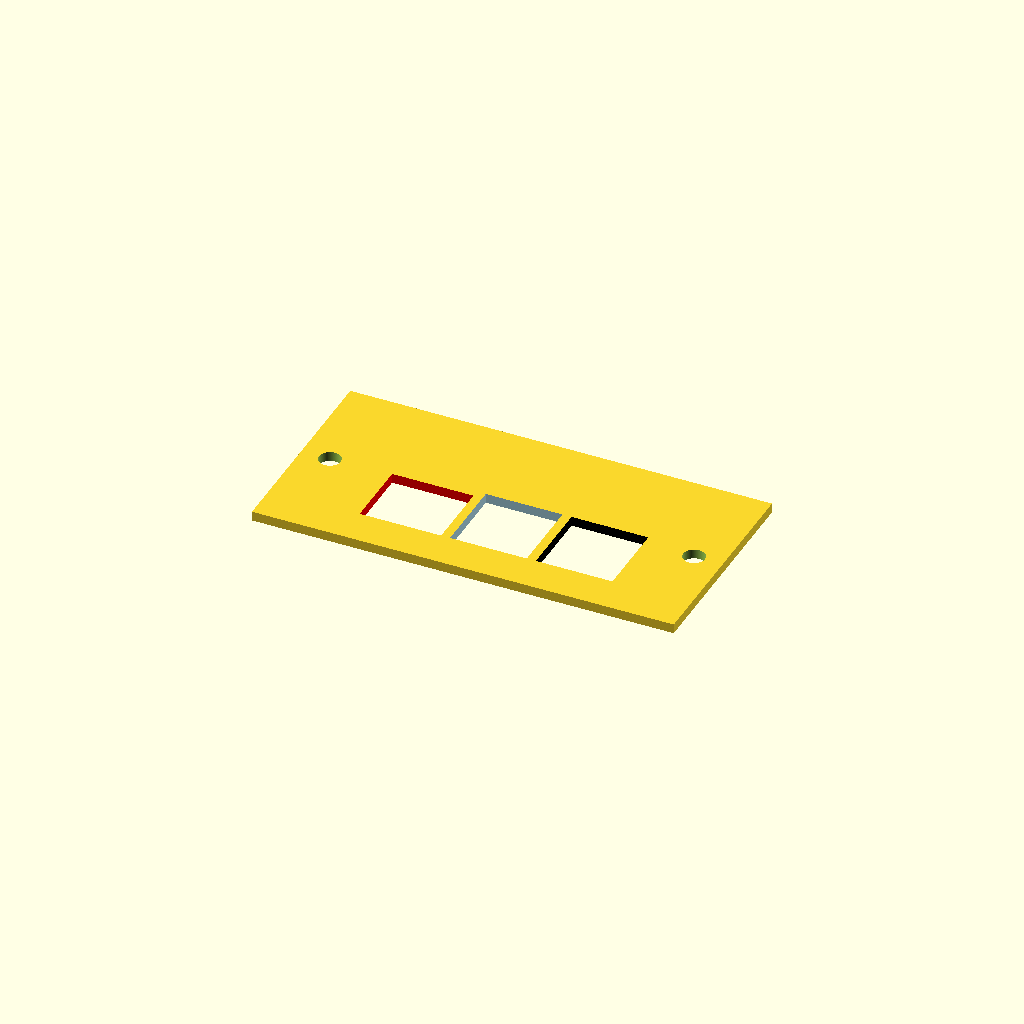
Cell 1: the model at its default parameters.
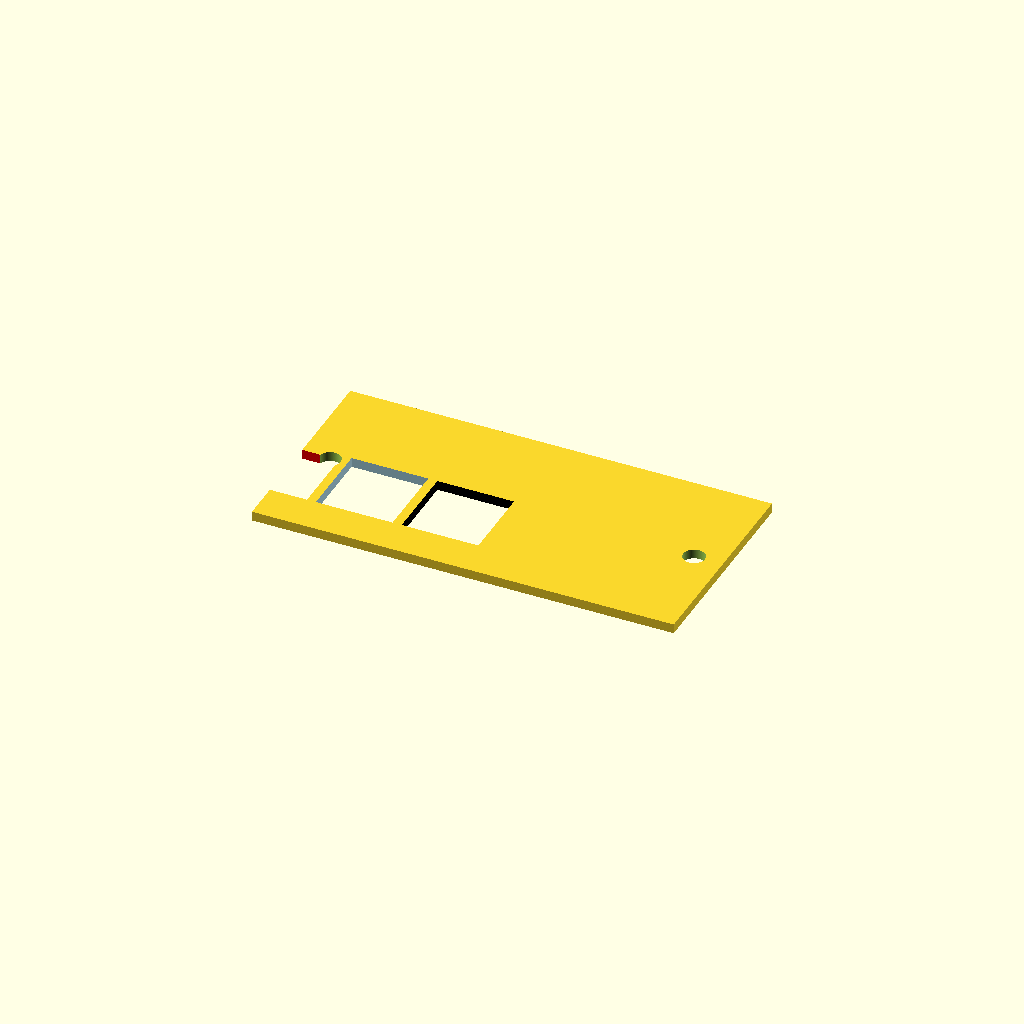
Cell 2 — rsp5_x set to 112, the other parameters unchanged.
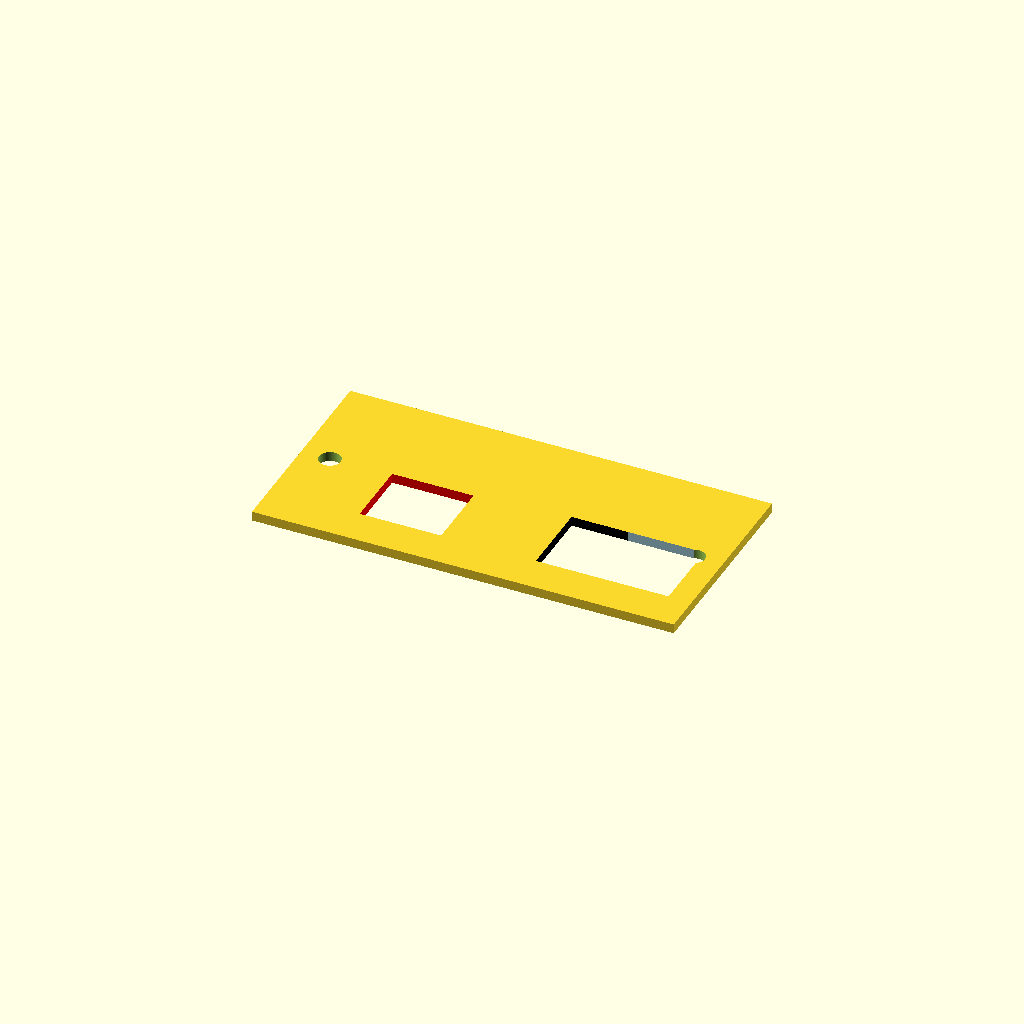
Cell 3 — rsp5_usb_3_0_pos set to 59.2, the other parameters unchanged.
All cells are drawn from one camera (rotation 55°, 0°, 25°, orthographic, colour scheme Cornfield), so only the parameter changes between them.
Source of the model, rpi5_case.scad:
rsp5_x = 56;
rsp5_usb_2_0_pos = 47.5;
rsp5_usb_3_0_pos = 29.6;
rsp5_eth_pos = 10;

boolean_height = 10;
boolean_offset = -1;

base_x = 88;
base_y = 44;
base_z = 2;

base_screw_pos_y = base_y / 2;
base_screw_1_pos_x = 6;
base_screw_2_pos_x = base_x - base_screw_1_pos_x;
base_screw_hole_radius = 4.5 / 2;

base_board_margin = (base_x - rsp5_x) / 2;

usb_x = 16;
usb_y = 16;


eth_x = 17;
eth_y = 14.5;

hole_y_offset = 8;

difference() {
    difference() {
        difference() {
            difference() {
                // base
                cube([base_x,base_y,base_z], false);
                // USB 2.0
                color("black")
                translate([rsp5_usb_2_0_pos - (usb_y / 2) + base_board_margin, hole_y_offset, -1])
                cube([usb_x,usb_y, boolean_height], false);
            };
            // USB 3.0
            color("lightblue")
            translate([rsp5_usb_3_0_pos - (usb_y / 2) + base_board_margin, hole_y_offset, -1])
            cube([usb_x,usb_y, boolean_height], false);
        }
        // Ethernet
        color("red")
        translate([rsp5_eth_pos - (eth_y / 2) + base_board_margin, hole_y_offset, -1])
        cube([eth_x,eth_y, boolean_height], false);
    }

    {
        translate([base_screw_1_pos_x, base_screw_pos_y, -1])
        cylinder(boolean_height, base_screw_hole_radius, base_screw_hole_radius, $fn=254);

        translate([base_screw_2_pos_x, base_screw_pos_y, -1])
        cylinder(boolean_height, base_screw_hole_radius, base_screw_hole_radius, $fn=254);
    }
}
Customizer parameters (derived from the source; name, type, default, range or options):
rsp5_x: number, default 56
rsp5_usb_2_0_pos: number, default 47.5
rsp5_usb_3_0_pos: number, default 29.6
rsp5_eth_pos: number, default 10
boolean_height: number, default 10
boolean_offset: number, default -1
base_x: number, default 88
base_y: number, default 44
base_z: number, default 2
base_screw_1_pos_x: number, default 6
usb_x: number, default 16
usb_y: number, default 16
eth_x: number, default 17
eth_y: number, default 14.5
hole_y_offset: number, default 8
